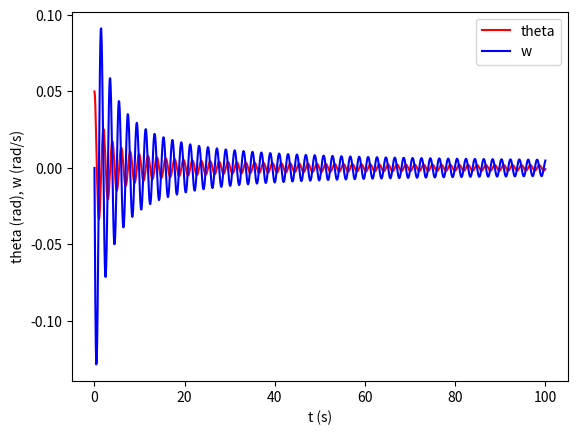

Reproduce this figure in Python.
# UC: 21048 - Física Geral 
# Ano 2022/23 - EFOLIO B - Gráfico Pêndulo Gravítico - UAb
# [redacted]

import matplotlib.pyplot as plt
import numpy as np
import pandas as pd
import math

# Constantes
m = 0.0026  # Masa do pendulo convertido em Kg
L = 1.0  # Comprimento da corda em metros
rho = 1.28;  # Massa específica do ar em kg/m^3
# b = 0.01 # Coeficiente de arrasto aerodinâmico
g = 9.81 # Aceleração da gravidade em m/s^2

# Coeficiente de arrasto aerodinâmico para uma esfera
cd = 0.1 
# Raio do pêndulo
R = 0.3 # convertido em metros

# Área frontal da esfera
A = np.pi * R**2;

# Coeficiente de arrasto aerodinâmico
b =  1/2 * rho * cd * A;

# Valores Iniciais 
theta0 = 0.05  # Ângulo inicial em radianos
w0 = 0.0       # Velocidade angular inicial em radianos/s
t0 = 0.0       # Tempo inicial em segundos
h = 0.1        # Passo de tempo em segundos

# Listas para armazenar resultados em arrays
t = [t0]
theta = [theta0]
w = [w0]
k1x_ = 0
k1v_ = 0
k2x_ = 0
k2v_ = 0
k1x = [k1x_] * len(t)
k1v = [k1v_] * len(t)
k2x = [k2x_] * len(t)
k2v = [k2v_] * len(t)

# Loop do tempo
while t[-1] < 100.0:
    # Cálculo dos valores intermediários
    k1x_ = w[-1]
    k1v_ = -math.copysign(1, w[-1]) * (((b*L)/m) * w[-1]**2) - (g / L) * theta[-1]
    k2x_ = w[-1] + k1v_ * h
    k2v_ = -math.copysign(1, w[-1] + k1v_ * h) * (((b*L)/m )* (w[-1] + k1v_ * h)**2) - (g / L) * (theta[-1] + k1x_ * h)
    
    # Atualização dos valores de θ e w
    theta.append(theta[-1] + ((k1x_ + k2x_) / 2.0)*h)
    w.append(w[-1] + ((k1v_ + k2v_) / 2.0)*h)
    
    # Atualização do tempo
    t.append(t[-1] + h)
    
    # Atualiza novos valores para os arrays k1x, k1v, k2x e k2v
    k1x.append(k1x_)
    k1v.append(k1v_)
    k2x.append(k2x_)
    k2v.append(k2v_)
    
# linha para theta com linha vermelha
plt.plot(t, theta, color='red')

# linha para w com linha azul
plt.plot(t, w, color='blue')

# Adicionar uma legenda
plt.legend(['theta', 'w'])

# Adicionar rótulos de eixo
plt.xlabel('t (s)')
plt.ylabel('theta (rad), w (rad/s)')

# Cria um dataframe das listas t, theta e w
df = pd.DataFrame({'t (s)': t, 'theta (rad)': theta, 'w (rad/s)': w, 'k1x': k1x, 'k1v': k1v, 'k2x': k2x, 'k2v': k2v})

# Mostra as primeiras linhas do dataframe no terminal
print(df.head())

# Salva o dataframe em um arquivo CSV
df.to_csv('tabela_resuldados_heun.csv', index=False)

# Mostra o grafico
plt.show()
